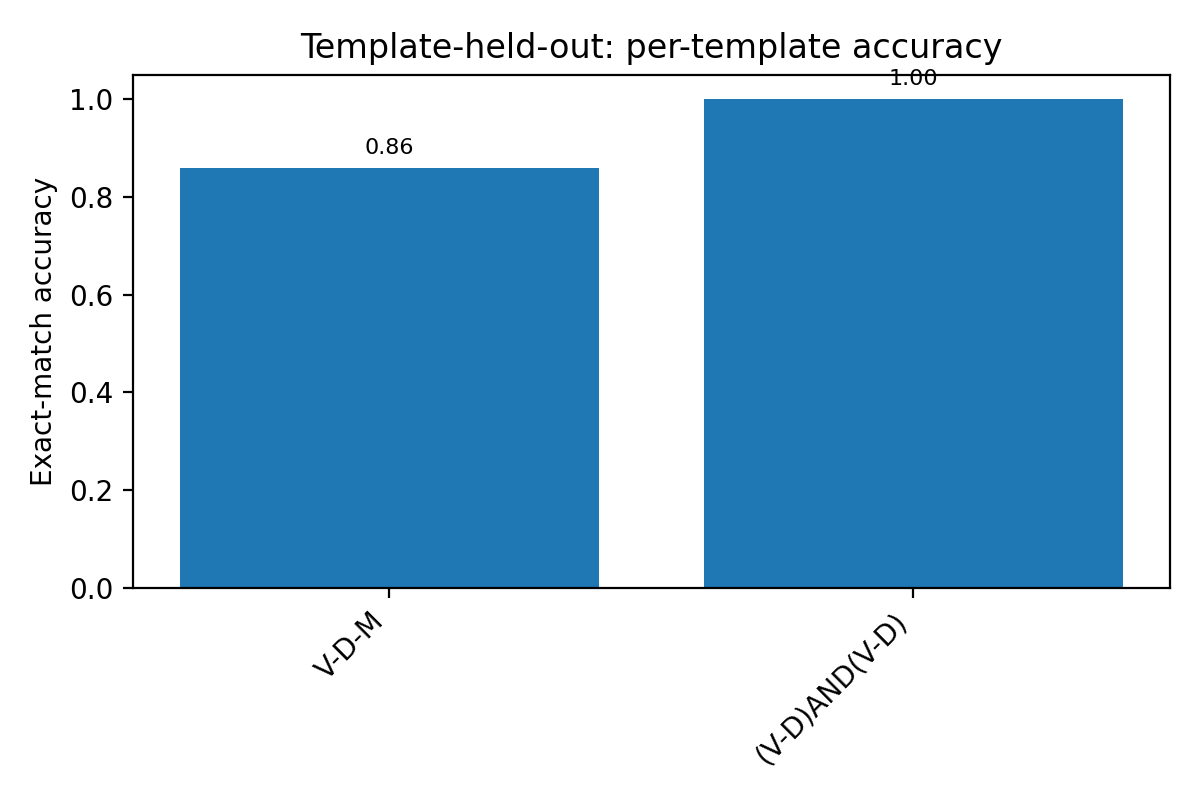

Source data for this figure (header and first rows):
template, ok, tot, acc
((((V)AFTER(V))AFTER((V-M)AFTER(V-D)))AF…, 0, 1, 0.0
((((V)AFTER(V))AFTER(V))AFTER(((V-D-M)AN…, 0, 1, 0.0
((((V)AFTER(V-D))AFTER((V-D-M)AFTER(V)))…, 0, 1, 0.0
((((V)AFTER(V-D))AFTER((V-D-M)AFTER(V-D)…, 0, 1, 0.0
((((V)AFTER(V-D))AND((V-D)AFTER(V-D)))AF…, 0, 1, 0.0
((((V)AFTER(V-D))AND(V-D))AND(V-D))AND(V…, 0, 1, 0.0
((((V)AFTER(V-D-M))AFTER((V-D)AND(V-D-M)…, 0, 1, 0.0
((((V)AFTER(V-D-M))AFTER(V))AND(V))AND(V…, 0, 1, 0.0
((((V)AFTER(V-D-M))AFTER(V-D))AND(V-M))A…, 0, 1, 0.0
((((V)AND(V))AFTER(V))AFTER(V-D))AFTER((…, 0, 1, 0.0
((((V)AND(V))AFTER(V-D))AFTER(V-D-M))AFT…, 0, 1, 0.0
((((V)AND(V))AFTER(V-M))AND(((V-M)AND(V-…, 0, 1, 0.0
((((V)AND(V))AND(V))AFTER(V-M))AND(V), 0, 1, 0.0
((((V)AND(V-D))AND((V)AFTER(V)))AFTER(V-…, 0, 1, 0.0
((((V)AND(V-D))AND((V-M)AND(V-D)))AND(V-…, 0, 1, 0.0
((((V)AND(V-D))AND(V-D-M))AND(V-D))AND((…, 0, 1, 0.0
((((V)AND(V-D-M))AND((V-D)AFTER(V-D)))AN…, 0, 1, 0.0
((((V)AND(V-M))AFTER(V-D))AND(V-D-M))AFT…, 0, 1, 0.0
((((V-D)AFTER(V-D))AFTER(V))AND(V-D))AFT…, 0, 1, 0.0
((((V-D)AFTER(V-D))AFTER(V-D))AND(V-D-M)…, 0, 1, 0.0
((((V-D)AFTER(V-D))AFTER(V-D-M))AFTER(V-…, 0, 1, 0.0
((((V-D)AFTER(V-D))AND((V-D-M)AFTER(V-D)…, 0, 1, 0.0
((((V-D)AFTER(V-D))AND((V-D-M)AND(V-D-M)…, 0, 1, 0.0
((((V-D)AFTER(V-D))AND(V-D))AND(V-D-M))A…, 0, 1, 0.0
((((V-D)AFTER(V-D-M))AND(V-D))AFTER(V-D)…, 0, 1, 0.0
((((V-D)AFTER(V-D-M))AND(V-D))AND((V-D)A…, 0, 1, 0.0
((((V-D)AND(V))AND(V-D))AFTER(((V-D)AND(…, 0, 1, 0.0
((((V-D)AND(V-D))AFTER((V-D)AFTER(V-D-M)…, 0, 1, 0.0
((((V-D)AND(V-D))AFTER(V-D))AFTER(V-D))A…, 0, 1, 0.0
((((V-D)AND(V-D))AFTER(V-D-M))AND(V-D-M)…, 0, 1, 0.0
((((V-D)AND(V-D))AND((V-D-M)AND(V-D-M)))…, 0, 1, 0.0
((((V-D)AND(V-D-M))AFTER(V-D))AND(V-D-M)…, 0, 1, 0.0
((((V-D)AND(V-D-M))AFTER(V-D-M))AND(V-D)…, 0, 1, 0.0
((((V-D)AND(V-D-M))AND((V-D)AFTER(V-D)))…, 0, 1, 0.0
((((V-D)AND(V-D-M))AND(V))AFTER(V-D))AND…, 0, 1, 0.0
((((V-D)AND(V-D-M))AND(V))AFTER(V-D-M))A…, 0, 1, 0.0
((((V-D)AND(V-D-M))AND(V-D))AFTER(V-D-M)…, 0, 1, 0.0
((((V-D)AND(V-M))AFTER((V-M)AND(V-D-M)))…, 0, 1, 0.0
((((V-D-M)AFTER(V))AFTER((V-D-M)AFTER(V-…, 0, 1, 0.0
((((V-D-M)AFTER(V))AND(V))AFTER(V-D))AND…, 0, 1, 0.0
((((V-D-M)AFTER(V-D))AFTER((V-D-M)AFTER(…, 0, 1, 0.0
((((V-D-M)AFTER(V-D))AFTER(V-D))AND(V))A…, 0, 1, 0.0
((((V-D-M)AFTER(V-D))AND(V))AFTER((V)AFT…, 0, 1, 0.0
((((V-D-M)AFTER(V-D))AND(V-D-M))AFTER(V-…, 0, 1, 0.0
((((V-D-M)AFTER(V-D))AND(V-M))AND(((V)AF…, 0, 1, 0.0
((((V-D-M)AFTER(V-D-M))AFTER(V-D-M))AFTE…, 0, 1, 0.0
((((V-D-M)AFTER(V-D-M))AND((V-M)AFTER(V-…, 0, 1, 0.0
((((V-D-M)AFTER(V-D-M))AND(V-D))AND(V-M)…, 0, 1, 0.0
((((V-D-M)AFTER(V-D-M))AND(V-M))AFTER(V-…, 0, 1, 0.0
((((V-D-M)AFTER(V-D-M))AND(V-M))AND(V-D-…, 0, 1, 0.0
((((V-D-M)AFTER(V-M))AND(V-D))AND(V))AFT…, 0, 1, 0.0
((((V-D-M)AFTER(V-M))AND(V-D-M))AFTER(V-…, 0, 1, 0.0
((((V-D-M)AND(V))AND(V-D))AFTER((V-D)AFT…, 0, 1, 0.0
((((V-D-M)AND(V))AND(V-D))AND(V-D))AND((…, 0, 1, 0.0
((((V-D-M)AND(V-D))AFTER(V-D-M))AND(V))A…, 0, 1, 0.0
((((V-D-M)AND(V-D))AND((V-D)AFTER(V-D)))…, 0, 1, 0.0
((((V-D-M)AND(V-D))AND((V-D-M)AND(V-M)))…, 0, 1, 0.0
((((V-D-M)AND(V-D))AND((V-M)AND(V-D-M)))…, 0, 1, 0.0
((((V-D-M)AND(V-D))AND(V-D-M))AND(V-D-M)…, 0, 1, 0.0
((((V-D-M)AND(V-D-M))AFTER(V))AND((V-D)A…, 0, 1, 0.0
... 1,177 more rows
